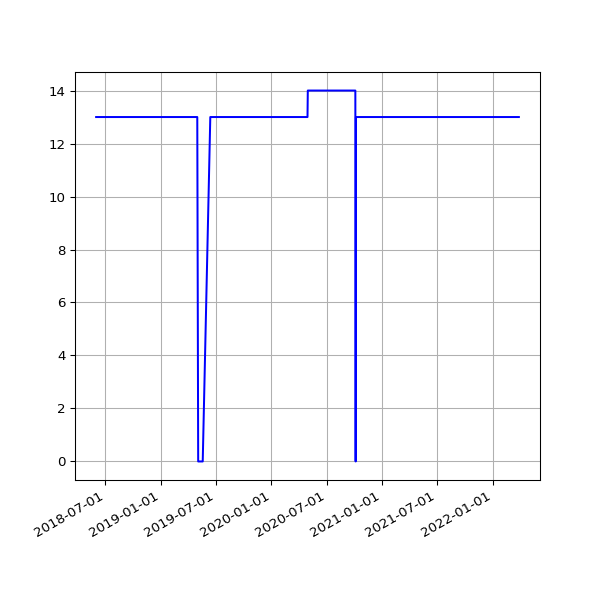

Source data for this figure (header and first rows):
date, value
2018-06-01 05:44:15 +0100, 13
2018-06-04 05:24:39 +0100, 13
2018-06-07 06:06:31 +0100, 13
2018-06-25 05:53:05 +0100, 13
2018-07-10 06:31:48 +0100, 13
2018-07-16 06:27:33 +0100, 13
2018-07-22 06:28:04 +0100, 13
2018-07-25 06:33:35 +0100, 13
2018-07-28 06:42:39 +0100, 13
2018-08-01 06:05:11 +0100, 13
2018-08-04 05:47:50 +0100, 13
2018-08-07 06:16:22 +0100, 13
2018-08-10 06:44:44 +0100, 13
2018-08-13 06:18:24 +0100, 13
2018-08-16 06:36:33 +0100, 13
2018-08-19 06:01:25 +0100, 13
2018-08-22 06:51:37 +0100, 13
2018-08-25 06:24:08 +0100, 13
2018-08-28 06:26:32 +0100, 13
2018-09-01 05:58:49 +0100, 13
2018-09-04 05:55:32 +0100, 13
2018-09-07 05:52:57 +0100, 13
2018-09-10 06:01:53 +0100, 13
2018-09-13 05:45:39 +0100, 13
2018-09-16 05:46:46 +0100, 13
2018-09-19 06:33:00 +0100, 13
2018-09-22 05:54:16 +0100, 13
2018-09-25 05:59:08 +0100, 13
2018-10-04 06:11:36 +0100, 13
2018-10-07 06:27:15 +0100, 13
2018-10-10 06:46:32 +0100, 13
2018-10-13 05:53:53 +0100, 13
2018-10-16 06:26:10 +0100, 13
2018-10-19 07:06:25 +0100, 13
2018-10-22 07:10:20 +0100, 13
2018-10-25 06:00:59 +0100, 13
2018-10-28 05:13:53 +0000, 13
2018-11-01 06:49:27 +0000, 13
2018-11-04 06:12:54 +0000, 13
2018-11-07 06:03:06 +0000, 13
2018-11-10 06:10:02 +0000, 13
2018-11-13 06:13:10 +0000, 13
2018-11-16 06:06:18 +0000, 13
2018-11-19 06:13:27 +0000, 13
2018-11-22 06:43:41 +0000, 13
2018-11-25 06:14:56 +0000, 13
2018-12-01 06:23:51 +0000, 13
2018-12-04 07:04:53 +0000, 13
2018-12-07 06:14:22 +0000, 13
2018-12-10 06:27:57 +0000, 13
2018-12-13 06:31:09 +0000, 13
2018-12-16 06:21:57 +0000, 13
2018-12-19 06:31:52 +0000, 13
2018-12-22 06:31:39 +0000, 13
2018-12-25 06:50:52 +0000, 13
2018-12-28 07:09:18 +0000, 13
2019-01-01 06:51:12 +0000, 13
2019-01-04 07:45:52 +0000, 13
2019-01-07 06:36:52 +0000, 13
2019-01-10 07:00:20 +0000, 13
... 993 more rows
